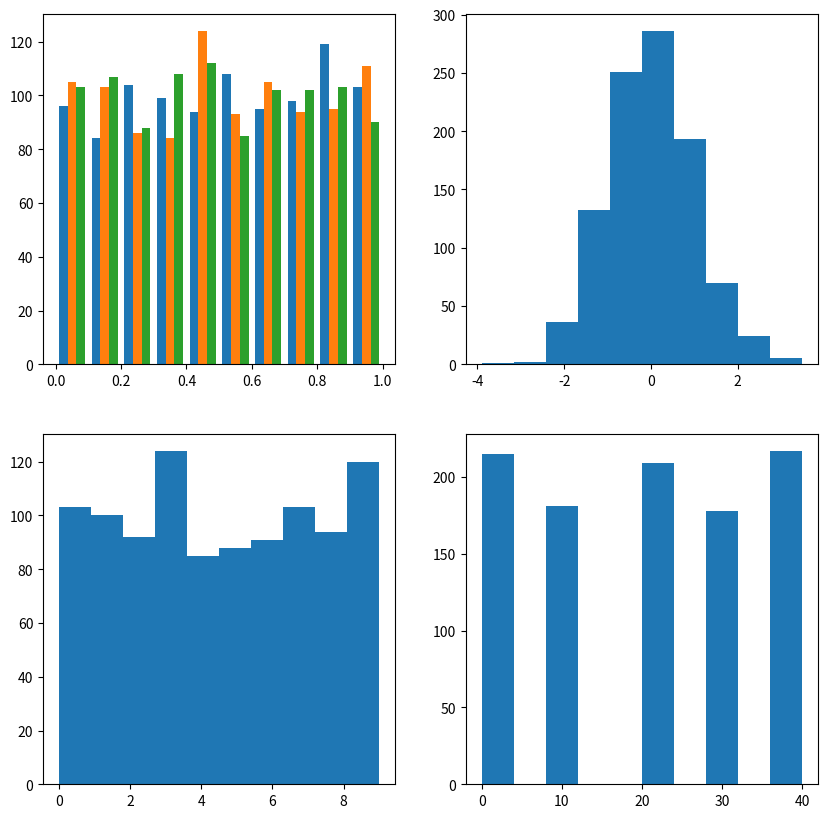
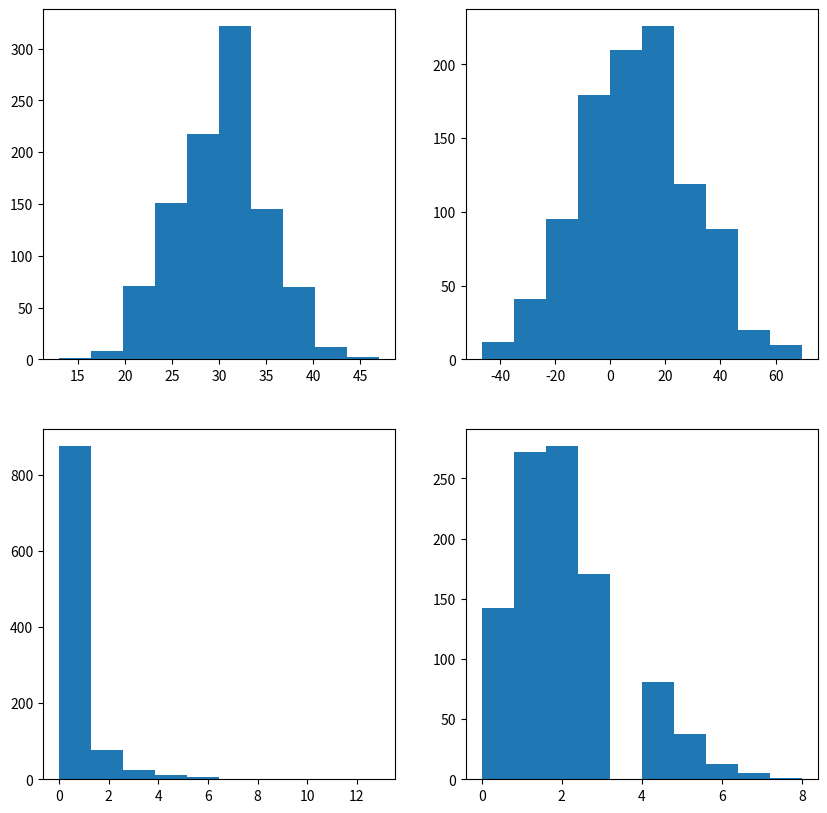

These charts were generated, in order, by the following Python code:
import numpy.random as npr
import matplotlib.pyplot as plt

size = 1000
print("1、")
print(npr.rand(size, 3))
print("2、")
print(npr.randn(size))
print("3、")
print(npr.randint(0, 10, size))
print("4、")
print(npr.choice([0, 10, 20, 30, 40], size))

fig, ax = plt.subplots(2,2,figsize=(10,10))
# 0-1之间的三列随机数
ax[0][0].hist(npr.rand(size, 3))
# 正太分布
ax[0][1].hist(npr.randn(size))
# 0-10之间的随机整数
ax[1][0].hist(npr.randint(0, 10, size))
# 给定数组的随机样本
ax[1][1].hist(npr.choice([0, 10, 20, 30, 40], size))
plt.show()

fig, ax = plt.subplots(2,2,figsize=(10,10))
# n=100，p=0.3的二项分布
ax[0][0].hist(npr.binomial(100,0.3,size))
# 均值为10，标准差=2的正态分布
ax[0][1].hist(npr.normal(10, 20, size))
# 自由度为0.5的卡方分布
ax[1][0].hist(npr.chisquare(0.5, size))
# x为2的泊松分布
ax[1][1].hist(npr.poisson(2.0, size))
plt.show()